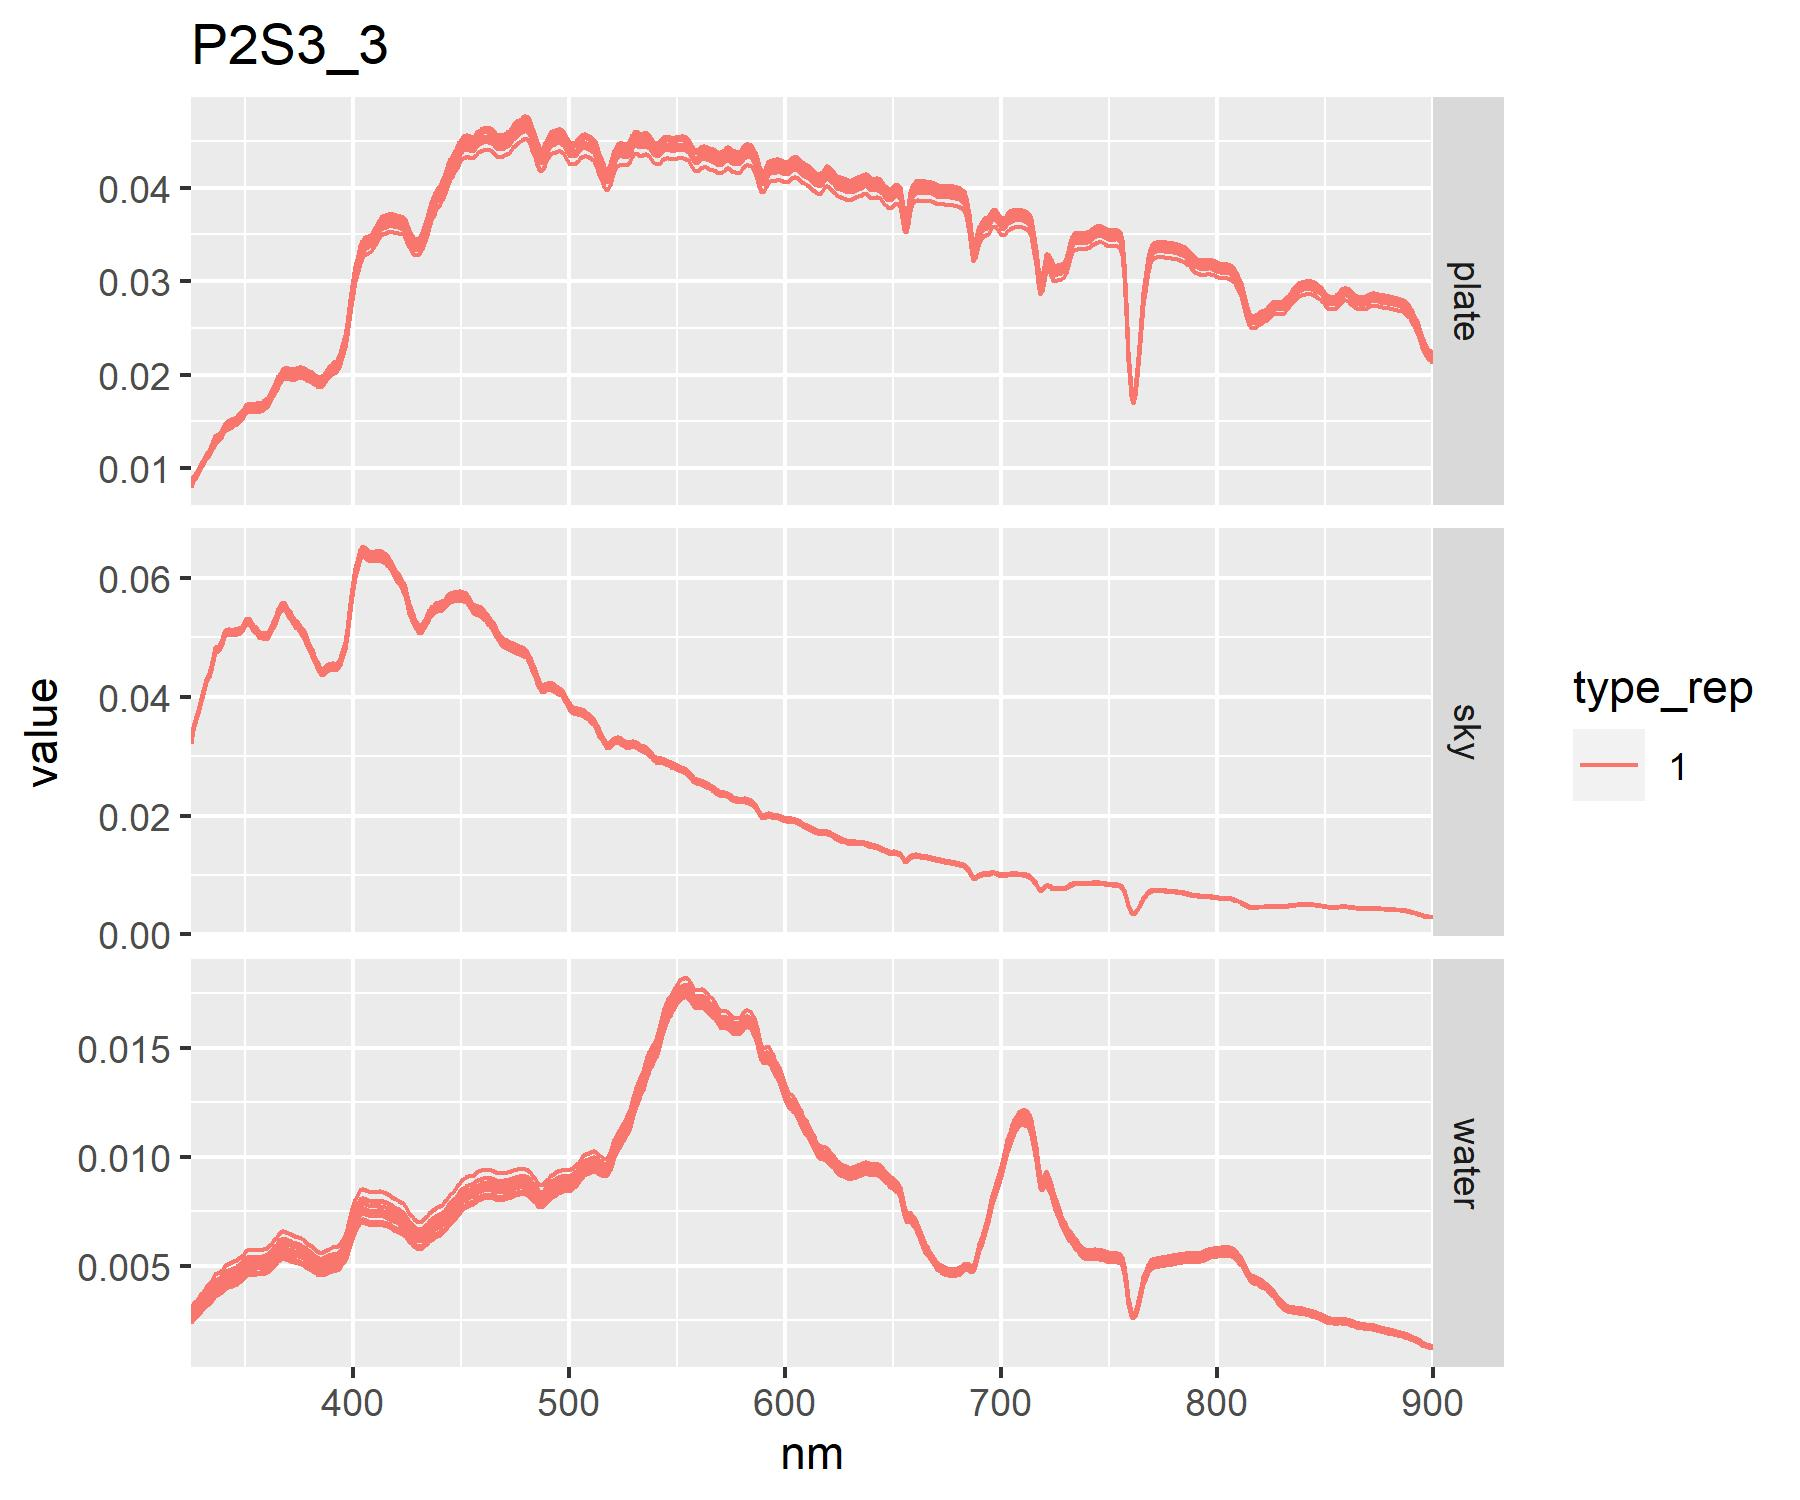

The file beside this chart, header and first rows:
pixel	spec_rep	type	type_rep	notes	spec_file	spectra_id	unique_id
P2S3	3	plate	1	na	Spec00511.asd.txt	P2S3_3	P2S3_3_PL1
P2S3	3	plate	1	na	Spec00512.asd.txt	P2S3_3	P2S3_3_PL1
P2S3	3	plate	1	na	Spec00513.asd.txt	P2S3_3	P2S3_3_PL1
P2S3	3	plate	1	na	Spec00514.asd.txt	P2S3_3	P2S3_3_PL1
P2S3	3	plate	1	na	Spec00515.asd.txt	P2S3_3	P2S3_3_PL1
P2S3	3	plate	1	na	Spec00516.asd.txt	P2S3_3	P2S3_3_PL1
P2S3	3	plate	1	na	Spec00517.asd.txt	P2S3_3	P2S3_3_PL1
P2S3	3	plate	1	na	Spec00518.asd.txt	P2S3_3	P2S3_3_PL1
P2S3	3	plate	1	na	Spec00519.asd.txt	P2S3_3	P2S3_3_PL1
P2S3	3	plate	1	na	Spec00520.asd.txt	P2S3_3	P2S3_3_PL1
P2S3	3	water	1	na	Spec00521.asd.txt	P2S3_3	P2S3_3_WA1
P2S3	3	water	1	na	Spec00522.asd.txt	P2S3_3	P2S3_3_WA1
P2S3	3	water	1	na	Spec00523.asd.txt	P2S3_3	P2S3_3_WA1
P2S3	3	water	1	na	Spec00524.asd.txt	P2S3_3	P2S3_3_WA1
P2S3	3	water	1	na	Spec00525.asd.txt	P2S3_3	P2S3_3_WA1
P2S3	3	water	1	na	Spec00526.asd.txt	P2S3_3	P2S3_3_WA1
P2S3	3	water	1	na	Spec00527.asd.txt	P2S3_3	P2S3_3_WA1
P2S3	3	water	1	na	Spec00528.asd.txt	P2S3_3	P2S3_3_WA1
P2S3	3	water	1	na	Spec00529.asd.txt	P2S3_3	P2S3_3_WA1
P2S3	3	water	1	na	Spec00530.asd.txt	P2S3_3	P2S3_3_WA1
P2S3	3	sky	1	na	Spec00531.asd.txt	P2S3_3	P2S3_3_SK1
P2S3	3	sky	1	na	Spec00532.asd.txt	P2S3_3	P2S3_3_SK1
P2S3	3	sky	1	na	Spec00533.asd.txt	P2S3_3	P2S3_3_SK1
P2S3	3	sky	1	na	Spec00534.asd.txt	P2S3_3	P2S3_3_SK1
P2S3	3	sky	1	na	Spec00535.asd.txt	P2S3_3	P2S3_3_SK1
P2S3	3	sky	1	na	Spec00536.asd.txt	P2S3_3	P2S3_3_SK1
P2S3	3	sky	1	na	Spec00537.asd.txt	P2S3_3	P2S3_3_SK1
P2S3	3	sky	1	na	Spec00538.asd.txt	P2S3_3	P2S3_3_SK1
P2S3	3	sky	1	na	Spec00539.asd.txt	P2S3_3	P2S3_3_SK1
P2S3	3	sky	1	na	Spec00540.asd.txt	P2S3_3	P2S3_3_SK1
